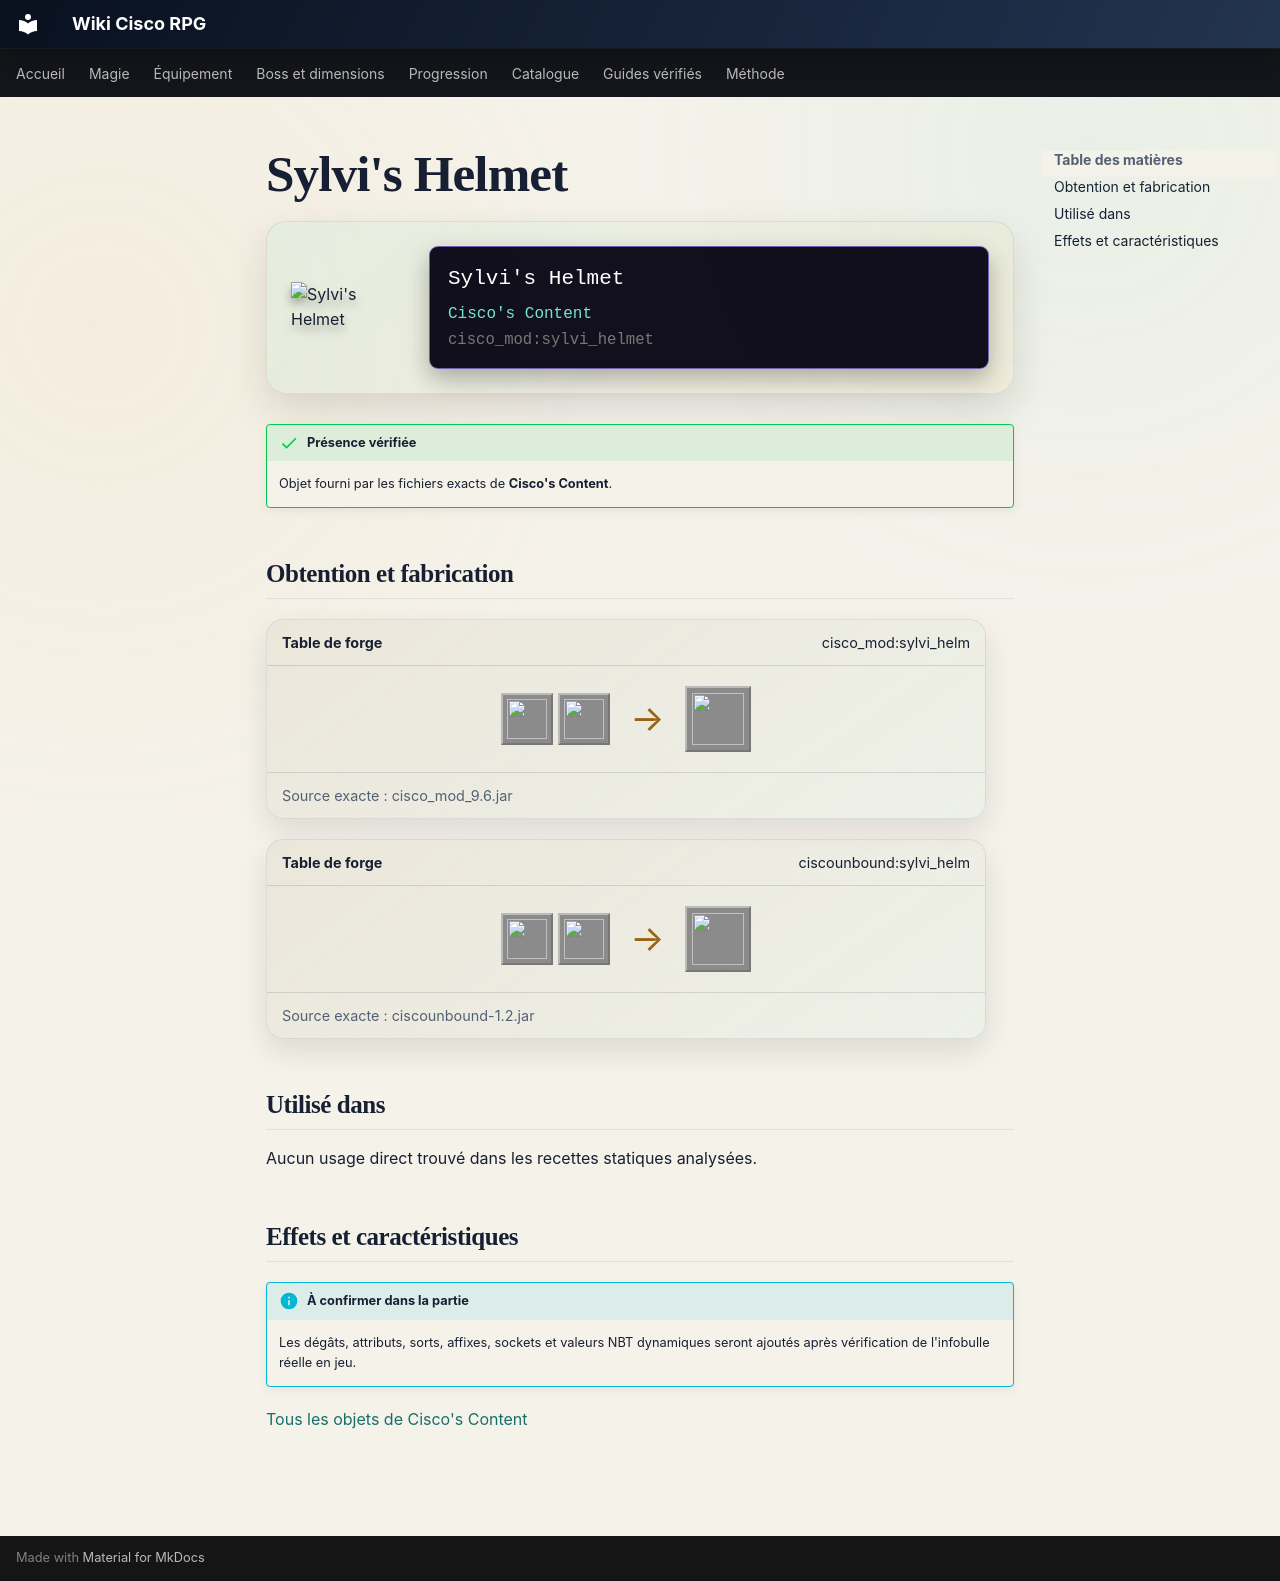

repository: Kloups-Dev/wiki-cisco-rpg · page: catalogue/objets/cisco_mod/sylvi_helmet/index.html · generator: mkdocs

# Sylvi's Helmet

<div class="mc-item-showcase">
<img class="mc-item-icon" src="../../../../assets/generated/items/cisco_mod/sylvi_helmet.png" alt="Sylvi&#x27;s Helmet">
<div class="mc-tooltip-card">
<div class="mc-tooltip-card__name">Sylvi&#x27;s Helmet</div>
<div class="mc-tooltip-card__mod">Cisco&#x27;s Content</div>
<div class="mc-tooltip-card__id">cisco_mod:sylvi_helmet</div>
</div>
</div>

!!! success "Présence vérifiée"
    Objet fourni par les fichiers exacts de **Cisco's Content**.

## Obtention et fabrication

<div class="jei-recipe"><div class="jei-recipe__head"><strong>Table de forge</strong><span>cisco_mod:sylvi_helm</span></div><div class="jei-recipe__body"><div class="jei-inputs"><a class="jei-slot" href="../../../../catalogue/objets/cisco_mod/fell_king_armor_helmet/" title="Fell King Helmet (cisco_mod:fell_king_armor_helmet)"><img src="../../../../assets/generated/items/cisco_mod/fell_king_armor_helmet.png" alt="" loading="lazy"></a><a class="jei-slot" href="../../../../catalogue/objets/cisco_mod/frigidiumingot/" title="Frigidium Ingot (cisco_mod:frigidiumingot)"><img src="../../../../assets/generated/items/cisco_mod/frigidiumingot.png" alt="" loading="lazy"></a></div><span class="jei-arrow">→</span><span class="jei-slot jei-slot--result"><img src="../../../../assets/generated/items/cisco_mod/sylvi_helmet.png" alt=""></span></div><div class="jei-recipe__source">Source exacte : cisco_mod_9.6.jar</div></div>
<div class="jei-recipe"><div class="jei-recipe__head"><strong>Table de forge</strong><span>ciscounbound:sylvi_helm</span></div><div class="jei-recipe__body"><div class="jei-inputs"><a class="jei-slot" href="../../../../catalogue/objets/cisco_mod/fell_king_armor_helmet/" title="Fell King Helmet (cisco_mod:fell_king_armor_helmet)"><img src="../../../../assets/generated/items/cisco_mod/fell_king_armor_helmet.png" alt="" loading="lazy"></a><a class="jei-slot" href="../../../../catalogue/objets/cisco_mod/frigidiumingot/" title="Frigidium Ingot (cisco_mod:frigidiumingot)"><img src="../../../../assets/generated/items/cisco_mod/frigidiumingot.png" alt="" loading="lazy"></a></div><span class="jei-arrow">→</span><span class="jei-slot jei-slot--result"><img src="../../../../assets/generated/items/cisco_mod/sylvi_helmet.png" alt=""></span></div><div class="jei-recipe__source">Source exacte : ciscounbound-1.2.jar</div></div>

## Utilisé dans

Aucun usage direct trouvé dans les recettes statiques analysées.

## Effets et caractéristiques

!!! info "À confirmer dans la partie"
    Les dégâts, attributs, sorts, affixes, sockets et valeurs NBT dynamiques seront ajoutés après vérification de l'infobulle réelle en jeu.

[Tous les objets de Cisco's Content](../../../contenu/cisco-content.md)
